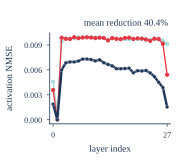

The data file committed next to this chart (first rows):
model, site, layer, method, nmse, evaluation_tokens, source_file, source_csv_line, source_row, source_column
llama32_3b, down, 0, duquant, 0.003567, 8192, results/llama32_3b/e1c_per_layer.csv, 233, down_input;layer=0;method=duquant, relative_quantization_error_nmse
llama32_3b, down, 1, duquant, 5.083529878099939e-06, 8192, results/llama32_3b/e1c_per_layer.csv, 234, down_input;layer=1;method=duquant, relative_quantization_error_nmse
llama32_3b, down, 2, duquant, 0.009866, 8192, results/llama32_3b/e1c_per_layer.csv, 235, down_input;layer=2;method=duquant, relative_quantization_error_nmse
llama32_3b, down, 3, duquant, 0.009733, 8192, results/llama32_3b/e1c_per_layer.csv, 236, down_input;layer=3;method=duquant, relative_quantization_error_nmse
llama32_3b, down, 4, duquant, 0.009713, 8192, results/llama32_3b/e1c_per_layer.csv, 237, down_input;layer=4;method=duquant, relative_quantization_error_nmse
llama32_3b, down, 5, duquant, 0.009932, 8192, results/llama32_3b/e1c_per_layer.csv, 238, down_input;layer=5;method=duquant, relative_quantization_error_nmse
llama32_3b, down, 6, duquant, 0.009805, 8192, results/llama32_3b/e1c_per_layer.csv, 239, down_input;layer=6;method=duquant, relative_quantization_error_nmse
llama32_3b, down, 7, duquant, 0.009883, 8192, results/llama32_3b/e1c_per_layer.csv, 240, down_input;layer=7;method=duquant, relative_quantization_error_nmse
llama32_3b, down, 8, duquant, 0.009914, 8192, results/llama32_3b/e1c_per_layer.csv, 241, down_input;layer=8;method=duquant, relative_quantization_error_nmse
llama32_3b, down, 9, duquant, 0.00988, 8192, results/llama32_3b/e1c_per_layer.csv, 242, down_input;layer=9;method=duquant, relative_quantization_error_nmse
llama32_3b, down, 10, duquant, 0.009816, 8192, results/llama32_3b/e1c_per_layer.csv, 243, down_input;layer=10;method=duquant, relative_quantization_error_nmse
llama32_3b, down, 11, duquant, 0.009865, 8192, results/llama32_3b/e1c_per_layer.csv, 244, down_input;layer=11;method=duquant, relative_quantization_error_nmse
llama32_3b, down, 12, duquant, 0.009829, 8192, results/llama32_3b/e1c_per_layer.csv, 245, down_input;layer=12;method=duquant, relative_quantization_error_nmse
llama32_3b, down, 13, duquant, 0.009545, 8192, results/llama32_3b/e1c_per_layer.csv, 246, down_input;layer=13;method=duquant, relative_quantization_error_nmse
llama32_3b, down, 14, duquant, 0.009823, 8192, results/llama32_3b/e1c_per_layer.csv, 247, down_input;layer=14;method=duquant, relative_quantization_error_nmse
llama32_3b, down, 15, duquant, 0.009725, 8192, results/llama32_3b/e1c_per_layer.csv, 248, down_input;layer=15;method=duquant, relative_quantization_error_nmse
llama32_3b, down, 16, duquant, 0.009686, 8192, results/llama32_3b/e1c_per_layer.csv, 249, down_input;layer=16;method=duquant, relative_quantization_error_nmse
llama32_3b, down, 17, duquant, 0.009839, 8192, results/llama32_3b/e1c_per_layer.csv, 250, down_input;layer=17;method=duquant, relative_quantization_error_nmse
llama32_3b, down, 18, duquant, 0.009863, 8192, results/llama32_3b/e1c_per_layer.csv, 251, down_input;layer=18;method=duquant, relative_quantization_error_nmse
llama32_3b, down, 19, duquant, 0.009721, 8192, results/llama32_3b/e1c_per_layer.csv, 252, down_input;layer=19;method=duquant, relative_quantization_error_nmse
llama32_3b, down, 20, duquant, 0.009788, 8192, results/llama32_3b/e1c_per_layer.csv, 253, down_input;layer=20;method=duquant, relative_quantization_error_nmse
llama32_3b, down, 21, duquant, 0.009758, 8192, results/llama32_3b/e1c_per_layer.csv, 254, down_input;layer=21;method=duquant, relative_quantization_error_nmse
llama32_3b, down, 22, duquant, 0.009654, 8192, results/llama32_3b/e1c_per_layer.csv, 255, down_input;layer=22;method=duquant, relative_quantization_error_nmse
llama32_3b, down, 23, duquant, 0.009485, 8192, results/llama32_3b/e1c_per_layer.csv, 256, down_input;layer=23;method=duquant, relative_quantization_error_nmse
llama32_3b, down, 24, duquant, 0.009757, 8192, results/llama32_3b/e1c_per_layer.csv, 257, down_input;layer=24;method=duquant, relative_quantization_error_nmse
llama32_3b, down, 25, duquant, 0.009695, 8192, results/llama32_3b/e1c_per_layer.csv, 258, down_input;layer=25;method=duquant, relative_quantization_error_nmse
llama32_3b, down, 26, duquant, 0.009134, 8192, results/llama32_3b/e1c_per_layer.csv, 259, down_input;layer=26;method=duquant, relative_quantization_error_nmse
llama32_3b, down, 27, duquant, 0.005412, 8192, results/llama32_3b/e1c_per_layer.csv, 260, down_input;layer=27;method=duquant, relative_quantization_error_nmse
llama32_3b, down, 0, hadamard_full, 0.004573, 8192, results/llama32_3b/e1c_per_layer.csv, 116, down_input;layer=0;method=hadamard_full, relative_quantization_error_nmse
llama32_3b, down, 1, hadamard_full, 0.0007496, 8192, results/llama32_3b/e1c_per_layer.csv, 120, down_input;layer=1;method=hadamard_full, relative_quantization_error_nmse
llama32_3b, down, 2, hadamard_full, 0.009372, 8192, results/llama32_3b/e1c_per_layer.csv, 124, down_input;layer=2;method=hadamard_full, relative_quantization_error_nmse
llama32_3b, down, 3, hadamard_full, 0.009798, 8192, results/llama32_3b/e1c_per_layer.csv, 128, down_input;layer=3;method=hadamard_full, relative_quantization_error_nmse
llama32_3b, down, 4, hadamard_full, 0.00976, 8192, results/llama32_3b/e1c_per_layer.csv, 132, down_input;layer=4;method=hadamard_full, relative_quantization_error_nmse
llama32_3b, down, 5, hadamard_full, 0.009794, 8192, results/llama32_3b/e1c_per_layer.csv, 136, down_input;layer=5;method=hadamard_full, relative_quantization_error_nmse
llama32_3b, down, 6, hadamard_full, 0.009862, 8192, results/llama32_3b/e1c_per_layer.csv, 140, down_input;layer=6;method=hadamard_full, relative_quantization_error_nmse
llama32_3b, down, 7, hadamard_full, 0.0099, 8192, results/llama32_3b/e1c_per_layer.csv, 144, down_input;layer=7;method=hadamard_full, relative_quantization_error_nmse
llama32_3b, down, 8, hadamard_full, 0.009909, 8192, results/llama32_3b/e1c_per_layer.csv, 148, down_input;layer=8;method=hadamard_full, relative_quantization_error_nmse
llama32_3b, down, 9, hadamard_full, 0.009907, 8192, results/llama32_3b/e1c_per_layer.csv, 152, down_input;layer=9;method=hadamard_full, relative_quantization_error_nmse
llama32_3b, down, 10, hadamard_full, 0.009895, 8192, results/llama32_3b/e1c_per_layer.csv, 156, down_input;layer=10;method=hadamard_full, relative_quantization_error_nmse
llama32_3b, down, 11, hadamard_full, 0.009902, 8192, results/llama32_3b/e1c_per_layer.csv, 160, down_input;layer=11;method=hadamard_full, relative_quantization_error_nmse
llama32_3b, down, 12, hadamard_full, 0.009845, 8192, results/llama32_3b/e1c_per_layer.csv, 164, down_input;layer=12;method=hadamard_full, relative_quantization_error_nmse
llama32_3b, down, 13, hadamard_full, 0.009611, 8192, results/llama32_3b/e1c_per_layer.csv, 168, down_input;layer=13;method=hadamard_full, relative_quantization_error_nmse
llama32_3b, down, 14, hadamard_full, 0.009825, 8192, results/llama32_3b/e1c_per_layer.csv, 172, down_input;layer=14;method=hadamard_full, relative_quantization_error_nmse
llama32_3b, down, 15, hadamard_full, 0.009752, 8192, results/llama32_3b/e1c_per_layer.csv, 176, down_input;layer=15;method=hadamard_full, relative_quantization_error_nmse
llama32_3b, down, 16, hadamard_full, 0.009728, 8192, results/llama32_3b/e1c_per_layer.csv, 180, down_input;layer=16;method=hadamard_full, relative_quantization_error_nmse
llama32_3b, down, 17, hadamard_full, 0.009706, 8192, results/llama32_3b/e1c_per_layer.csv, 184, down_input;layer=17;method=hadamard_full, relative_quantization_error_nmse
llama32_3b, down, 18, hadamard_full, 0.009668, 8192, results/llama32_3b/e1c_per_layer.csv, 188, down_input;layer=18;method=hadamard_full, relative_quantization_error_nmse
llama32_3b, down, 19, hadamard_full, 0.009677, 8192, results/llama32_3b/e1c_per_layer.csv, 192, down_input;layer=19;method=hadamard_full, relative_quantization_error_nmse
llama32_3b, down, 20, hadamard_full, 0.009682, 8192, results/llama32_3b/e1c_per_layer.csv, 196, down_input;layer=20;method=hadamard_full, relative_quantization_error_nmse
llama32_3b, down, 21, hadamard_full, 0.009708, 8192, results/llama32_3b/e1c_per_layer.csv, 200, down_input;layer=21;method=hadamard_full, relative_quantization_error_nmse
llama32_3b, down, 22, hadamard_full, 0.00964, 8192, results/llama32_3b/e1c_per_layer.csv, 204, down_input;layer=22;method=hadamard_full, relative_quantization_error_nmse
llama32_3b, down, 23, hadamard_full, 0.009622, 8192, results/llama32_3b/e1c_per_layer.csv, 208, down_input;layer=23;method=hadamard_full, relative_quantization_error_nmse
llama32_3b, down, 24, hadamard_full, 0.0097, 8192, results/llama32_3b/e1c_per_layer.csv, 212, down_input;layer=24;method=hadamard_full, relative_quantization_error_nmse
llama32_3b, down, 25, hadamard_full, 0.009768, 8192, results/llama32_3b/e1c_per_layer.csv, 216, down_input;layer=25;method=hadamard_full, relative_quantization_error_nmse
llama32_3b, down, 26, hadamard_full, 0.009512, 8192, results/llama32_3b/e1c_per_layer.csv, 220, down_input;layer=26;method=hadamard_full, relative_quantization_error_nmse
llama32_3b, down, 27, hadamard_full, 0.009132, 8192, results/llama32_3b/e1c_per_layer.csv, 224, down_input;layer=27;method=hadamard_full, relative_quantization_error_nmse
llama32_3b, down, 0, nar_kmax, 0.001875, 8192, results/llama32_3b/e1c_per_layer.csv, 117, down_input;layer=0;method=nar_kmax, relative_quantization_error_nmse
llama32_3b, down, 1, nar_kmax, 3.5015859808447778e-06, 8192, results/llama32_3b/e1c_per_layer.csv, 121, down_input;layer=1;method=nar_kmax, relative_quantization_error_nmse
llama32_3b, down, 2, nar_kmax, 0.005971, 8192, results/llama32_3b/e1c_per_layer.csv, 125, down_input;layer=2;method=nar_kmax, relative_quantization_error_nmse
llama32_3b, down, 3, nar_kmax, 0.006843, 8192, results/llama32_3b/e1c_per_layer.csv, 129, down_input;layer=3;method=nar_kmax, relative_quantization_error_nmse
... 24 more rows
